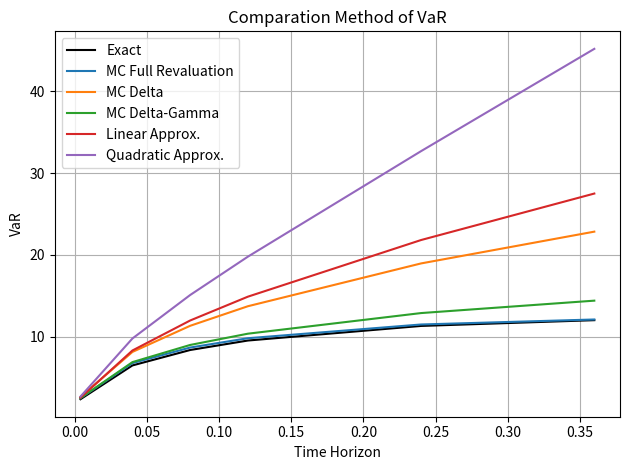

Here is the Python script that generated this plot:
import numpy as np
import scipy.stats as ss
from scipy.stats import norm
import matplotlib.pyplot as plt

## VaR di un opzione

T = 1 # Maturity
S0 = 100 # Spot Price
K = 100 # Strike Price
sg = 0.3 # annual volatility
rf = 0.01 # risk free rate
mu = 0 # mean log-return
##############################################################################
##### Definizione formule di B&S e Greeks
##############################################################################
def BSVanilla(S,K,r,sg,T, option = "call"):
    d1 = (np.log(S/K)+(r + (sg**2)/2)*T)/ (sg * np.sqrt(T))
    d2 = d1 - sg * np.sqrt(T)
    gamma = ss.norm.pdf(d1,0,1) / (S0 * sg * np.sqrt(T))
    if option == "call" :
        BS = S * ss.norm.cdf(d1,0.0,1.0) - K * np.exp(-r * T) *\
                           ss.norm.cdf(d2,0.0,1.0)
        delta = ss.norm.cdf(d1,0.0,1.0)
        theta = - (S*sg*ss.norm.pdf(d1))/(2*np.sqrt(T)) - r*K*np.exp( -r*T)*ss.norm.cdf(d2)
    if option == "put" :
        BS = K * np.exp(-r * T)*ss.norm.cdf(-d2,0.0,1.0) - S * \
                         ss.norm.cdf(-d1,0.0,1.0)
        delta = -ss.norm.cdf(- d1,0.0,1.0)
        theta = -(S*sg*norm.pdf(d1)) / (2*np.sqrt(T))+ r*K * np.exp(-r*T) * ss.norm.cdf(-d2)
    return BS, delta, gamma, theta

print(BSVanilla(S0,K,rf,sg,1,option="call"))
call = BSVanilla(S0,K,rf,sg,1,option="call")[0]
delta = BSVanilla(S0,K,rf,sg,1,option="call")[1]
gamma = BSVanilla(S0,K,rf,sg,1,option="call")[2]
theta = BSVanilla(S0,K,rf,sg,1,option="call")[3]
#############################################################################
# Montecarlo call option price
#############################################################################
nsim = 100000
Z = np.random.randn(1,nsim)
S_n = S0 * np.exp((rf - 0.5*sg**2) * T + sg * np.sqrt(T)*Z)
Cn = np.exp(-rf * T) * np.maximum(S_n - K,0)
MCBSCallPrice = Cn.mean()
MCstd_error = Cn.std() / np.sqrt(nsim)
print(MCBSCallPrice)
print(MCstd_error)
##############################################################################
# Calculate the prob. that call price will decrease by in 20 days
##############################################################################
nsim = 50000
horizon20d = 20/250
sg20 = sg *np.sqrt(horizon20d)
Z = np.random.randn(1, nsim)
# simulation stock price after 20 days
Sn = S0 * np.exp((rf - (sg**2)/2) * horizon20d + sg20 * Z)
# determine call price after 20 days
SimCallPrice = BSVanilla(Sn,K,rf,sg,T - horizon20d, option = "call")
r = (SimCallPrice/call) - 1
x = r < - 0.1
Prob = np.sum(x)/nsim * 100
print(Prob)
##############################################################################
# Calculate VAR 99% at different time horizon
##############################################################################
## Exact method
horizon = [1/250, 10/250, 20/250, 30/250, 60/250, 90/250]
alpha = 0.99
z = norm.ppf(1-0.99, loc = 0, scale = 1)
nhor = len(horizon)
media = np.zeros(nhor)
vol= np.zeros(nhor)
r_VaR= np.zeros(nhor)
P_worst= np.zeros(nhor)
P_call= np.zeros(nhor)
VaR_exact= np.zeros(nhor)

for i in range(nhor):
    media[i] = mu * horizon[i]
    vol[i] = sg * np.sqrt(horizon[i])
    r_VaR[i] = - (media[i] + vol[i] * z)
    P_worst[i] = S0 * np.exp(-r_VaR[i])
    P_call[i] = BSVanilla(P_worst[i],K,rf,sg,T - horizon[i], option = "call")[0]
    VaR_exact[i] = call - P_call[i]
print("VaR Esatto")
print(VaR_exact)
## Montecarlo Full Revaluation
nsim = 500
media = np.zeros(nhor)
vol= np.zeros(nhor)
rt_i = np.zeros((int(nsim),nhor))
S_i = np.zeros((int(nsim),nhor))
P_Call_MC = np.zeros((int(nsim),nhor))
PL_MC = np.zeros((int(nsim),nhor))
VaR_MC_FULL = np.zeros(nhor)
Z = np.random.randn(nsim,1)
for i in range(nhor):
    media[i] = mu * horizon[i]
    vol[i] = sg * np.sqrt(horizon[i])
for j in range(nhor):
    for i in range(nsim):
        rt_i[i,j] = media [j] + vol[j] * Z[i]
        S_i[i,j] = S0 * np.exp(rt_i[i,j])
        P_Call_MC[i,j] = BSVanilla(S_i[i,j],K,rf,sg,T - horizon[j],\
                                   option = "call")[0]
        PL_MC[i,j] = P_Call_MC[i,j] - call
    VaR_MC_FULL[j] = - np.quantile(PL_MC[:,j], (1-alpha))
print("VaR MC Full")
print(VaR_MC_FULL)
## Montecarlo delta
dP = np.zeros((int(nsim),nhor))
PL_linear = np.zeros((int(nsim),nhor))
VaR_MC_Delta = np.zeros(nhor)

for j in range(nhor):
    for i in range(nsim):
        dP[i,j] = np.exp(rt_i[i,j]) - 1
        PL_linear[i,j] = theta * horizon[j] + delta * S0 * dP[i,j]
    VaR_MC_Delta[j] = - np.quantile(PL_linear[:,j],(1-alpha))
print("VaR MC Delta")
print(VaR_MC_Delta)
# Montecarlo Delta / Gamma
dP = np.zeros((int(nsim),nhor))
PL_Quad = np.zeros((int(nsim),nhor))
VaR_MC_DeltaGamma = np.zeros(nhor)
for j in range(nhor):
    for i in range(nsim):
        dP[i,j] = np.exp(rt_i[i,j]) - 1
        PL_Quad[i,j] = theta * horizon[j] + delta * S0 * dP[i,j] + 0.5 * gamma \
                        * (S0**2) * dP[i,j]**2
    VaR_MC_DeltaGamma[j] = - np.quantile(PL_Quad[:,j],(1-alpha))
print("VaR MC Delta-Gamma")
print(VaR_MC_DeltaGamma)
# Taylor 1st Approx
r = -(media + vol * z)
dPtaylor1 = np.exp(r) - 1
VaR_Linear_Taylor = np.zeros(nhor)
for i in range(nhor):
    VaR_Linear_Taylor[i] = theta * horizon[i] + delta * S0 * dPtaylor1[i]
print("VaR 1st App. Taylor")
print(VaR_Linear_Taylor)
# Taylor 2nd Approx
VaR_Quad_Taylor = np.zeros(nhor)
dPtaylor2 = np.exp(r) - 1
for i in range(nhor):
    VaR_Quad_Taylor[i] = theta * horizon[i] + delta * S0 * dPtaylor2[i] + 0.5 * gamma *\
                  (S0**2) * (dPtaylor2[i]**2)
print("VaR 2nd App. Taylor")
print(VaR_Quad_Taylor)


## Plot

fig1 = plt.figure(1)
plt.plot(horizon,VaR_exact,"k",label="Exact")
plt.plot(horizon,VaR_MC_FULL, label="MC Full Revaluation")
plt.plot(horizon,VaR_MC_Delta, label="MC Delta")
plt.plot(horizon,VaR_MC_DeltaGamma, label="MC Delta-Gamma")
plt.plot(horizon,VaR_Linear_Taylor, label="Linear Approx.")
plt.plot(horizon,VaR_Quad_Taylor, label="Quadratic Approx.")
plt.title("Comparation Method of VaR")
plt.legend()
plt.ylabel("VaR")
plt.xlabel("Time Horizon")
plt.grid()
plt.tight_layout()
plt.show()
